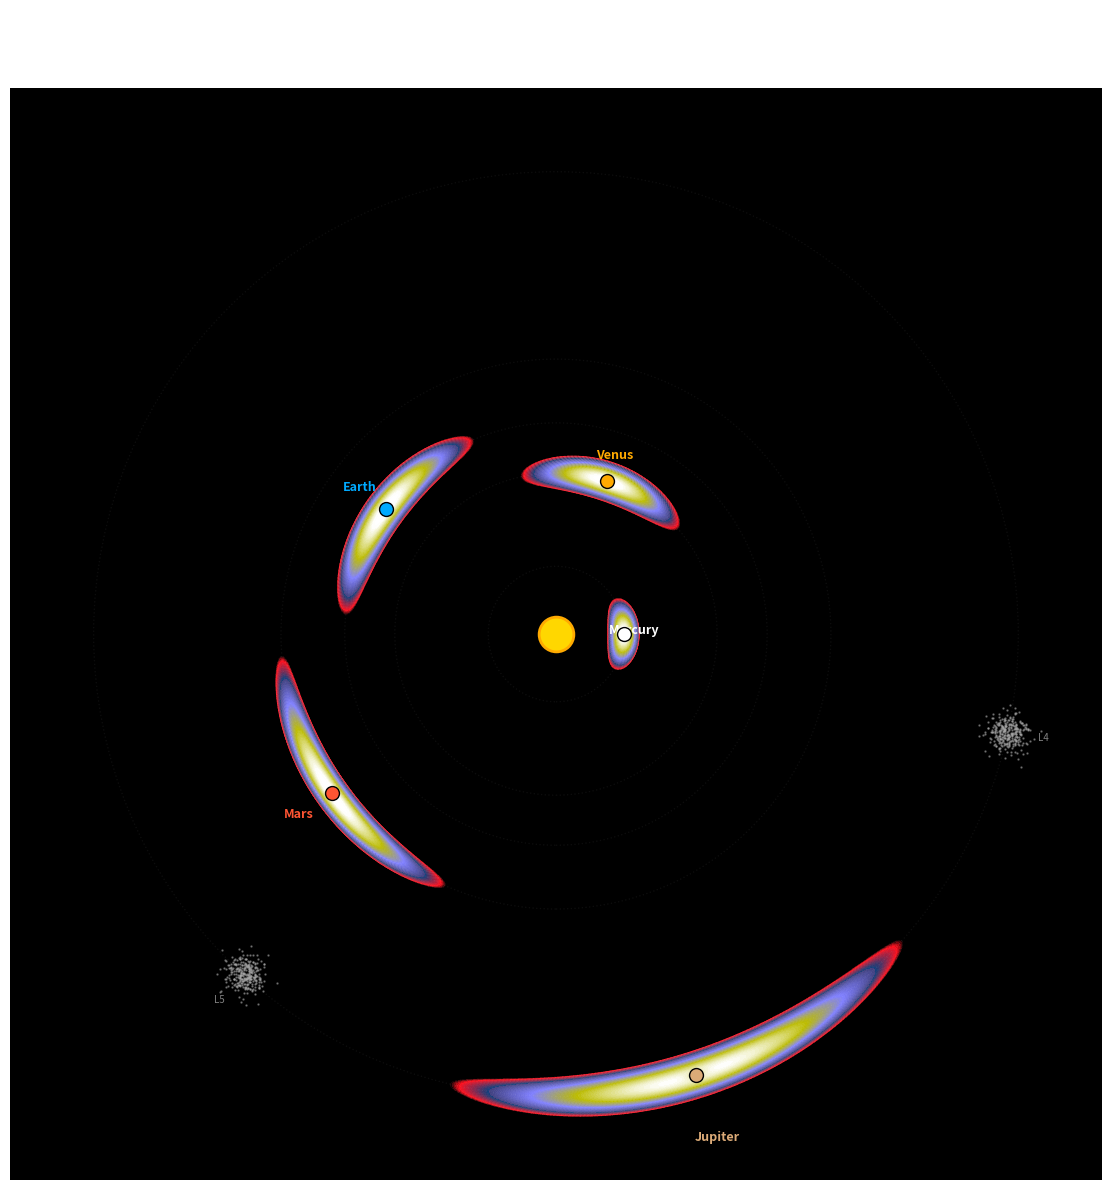

Source code (Python):
import numpy as np
import matplotlib.pyplot as plt
import matplotlib.patches as mpatches

# ---------------------------------------------------------
# 1. Configuration
# ---------------------------------------------------------
planets = [
    {'name': 'Mercury', 'r': 0.39,  'mu': 1.66e-7, 'angle': 0},
    {'name': 'Venus',   'r': 0.72,  'mu': 2.45e-6, 'angle': 1.25}, 
    {'name': 'Earth',   'r': 1.00,  'mu': 3.00e-6, 'angle': 2.51},
    {'name': 'Mars',    'r': 1.52,  'mu': 3.23e-7, 'angle': 3.76},
    {'name': 'Jupiter', 'r': 5.20,  'mu': 9.54e-4, 'angle': 5.02}
]

# ---------------------------------------------------------
# 2. Calculation Engine (Log-Polar Normalized)
# ---------------------------------------------------------
res = 1800 
screen = np.linspace(-1.1, 1.1, res)
SX, SY = np.meshgrid(screen, screen)
R_scr = np.sqrt(SX**2 + SY**2)
Theta_scr = np.arctan2(SY, SX)

# Log Mapping
min_au, max_au = 0.25, 6.5
log_min, log_max = np.log(min_au), np.log(max_au)
# Mask center hole
R_scr = np.maximum(R_scr, 0.08)

# Map Screen Radius -> Physical Radius (AU)
R_phys = np.exp(log_min + (R_scr) * (log_max - log_min))

# Build Composite Potential
# Start with a very low background
Z_comp = np.zeros_like(SX) - 200 

for p in planets:
    # Derotate to local frame
    theta_local = Theta_scr - p['angle']
    
    # Normalize angle to -pi to pi
    theta_local = (theta_local + np.pi) % (2 * np.pi) - np.pi
    
    r_local = R_phys / p['r'] 
    
    x_c = r_local * np.cos(theta_local)
    y_c = r_local * np.sin(theta_local)
    
    # Physics (R3BP)
    r1 = np.sqrt((x_c + p['mu'])**2 + y_c**2)
    r2 = np.sqrt((x_c - (1-p['mu']))**2 + y_c**2)
    r1, r2 = np.maximum(r1, 1e-4), np.maximum(r2, 1e-4)
    pot = -((1 - p['mu']) / r1) - (p['mu'] / r2) - 0.5 * (x_c**2 + y_c**2)
    
    # Normalize Depth
    l1_E = -1.5 - (p['mu']/3)**(1/3)
    norm_pot = (pot - l1_E) / (p['mu']**(1/3))
    
    # --- VISUAL FIX: create an "Island Mask" ---
    # 1. Radial band (same as before)
    sigma_r = 0.15
    radial_weight = np.exp(-((np.log(R_phys) - np.log(p['r']))**2) / (2*sigma_r**2))
    
    # 2. Angular masking (The new part)
    # This hides the ring when it is far from the planet
    sigma_theta = 0.5 # Width of the visible arc in radians
    angular_weight = np.exp(-(theta_local**2) / (2*sigma_theta**2))
    
    total_weight = radial_weight * angular_weight
    
    # Apply mask
    # We blend the planet's potential into the background
    Z_comp = np.maximum(Z_comp, norm_pot * total_weight - (1-total_weight)*10)

# ---------------------------------------------------------
# 3. Rendering
# ---------------------------------------------------------
fig, ax = plt.subplots(figsize=(12, 12), dpi=180)
ax.set_facecolor('#050505')

# Contour Map
# We adjust levels to focus on the "Saddle" details near 0
levels = np.linspace(-4, 0.5, 90)
ax.contourf(SX, SY, Z_comp, levels=levels, cmap='gist_stern', extend='min')
ax.contour(SX, SY, Z_comp, levels=levels, colors='white', alpha=0.05, linewidths=0.5)

# ---------------------------------------------------------
# 4. Overlays
# ---------------------------------------------------------
for p in planets:
    r_s = (np.log(p['r']) - log_min) / (log_max - log_min)
    px = r_s * np.cos(p['angle'])
    py = r_s * np.sin(p['angle'])
    
    # Faint full orbit ring for context
    circle = mpatches.Circle((0,0), r_s, color='white', fill=False, alpha=0.05, linestyle=':')
    ax.add_artist(circle)
    
    # Planet Dot
    c = '#ffaa00' if p['name'] == 'Venus' else 'white'
    if p['name'] == 'Mars': c = '#ff5533'
    if p['name'] == 'Earth': c = '#00aaff'
    if p['name'] == 'Jupiter': c = '#dbaa77'
    
    ax.plot(px, py, 'o', color=c, markersize=10, markeredgecolor='black', zorder=5)
    ax.text(px*1.15, py*1.15, p['name'], color=c, fontsize=9, fontweight='bold', ha='center')
    
    # Jupiter Trojans
    if p['name'] == 'Jupiter':
        # Adjust angular mask for Trojans so they don't get cut off
        for offset, name in [(np.pi/3, 'L4'), (-np.pi/3, 'L5')]:
            lx = r_s * np.cos(p['angle'] + offset)
            ly = r_s * np.sin(p['angle'] + offset)
            
            cx = lx + np.random.normal(0, 0.02, 300)
            cy = ly + np.random.normal(0, 0.02, 300)
            ax.scatter(cx, cy, s=0.5, c='#aaaaaa', alpha=0.5)
            ax.text(lx*1.08, ly*1.08, name, color='gray', fontsize=7, ha='center')

# Sun
ax.plot(0, 0, 'o', color='#FFD700', markersize=25, zorder=10, markeredgecolor='#ffaa00', markeredgewidth=2)

ax.axis('off')
ax.set_aspect('equal')
ax.set_title("Solar System Gravity Archipelago\n(Log-Polar Projection - Normalized Local Wells)", color='white', fontsize=18, pad=20)

plt.tight_layout()
plt.savefig('Map3_Archipelago_Corrected_2K.png', dpi=180, facecolor='#050505')
plt.show()